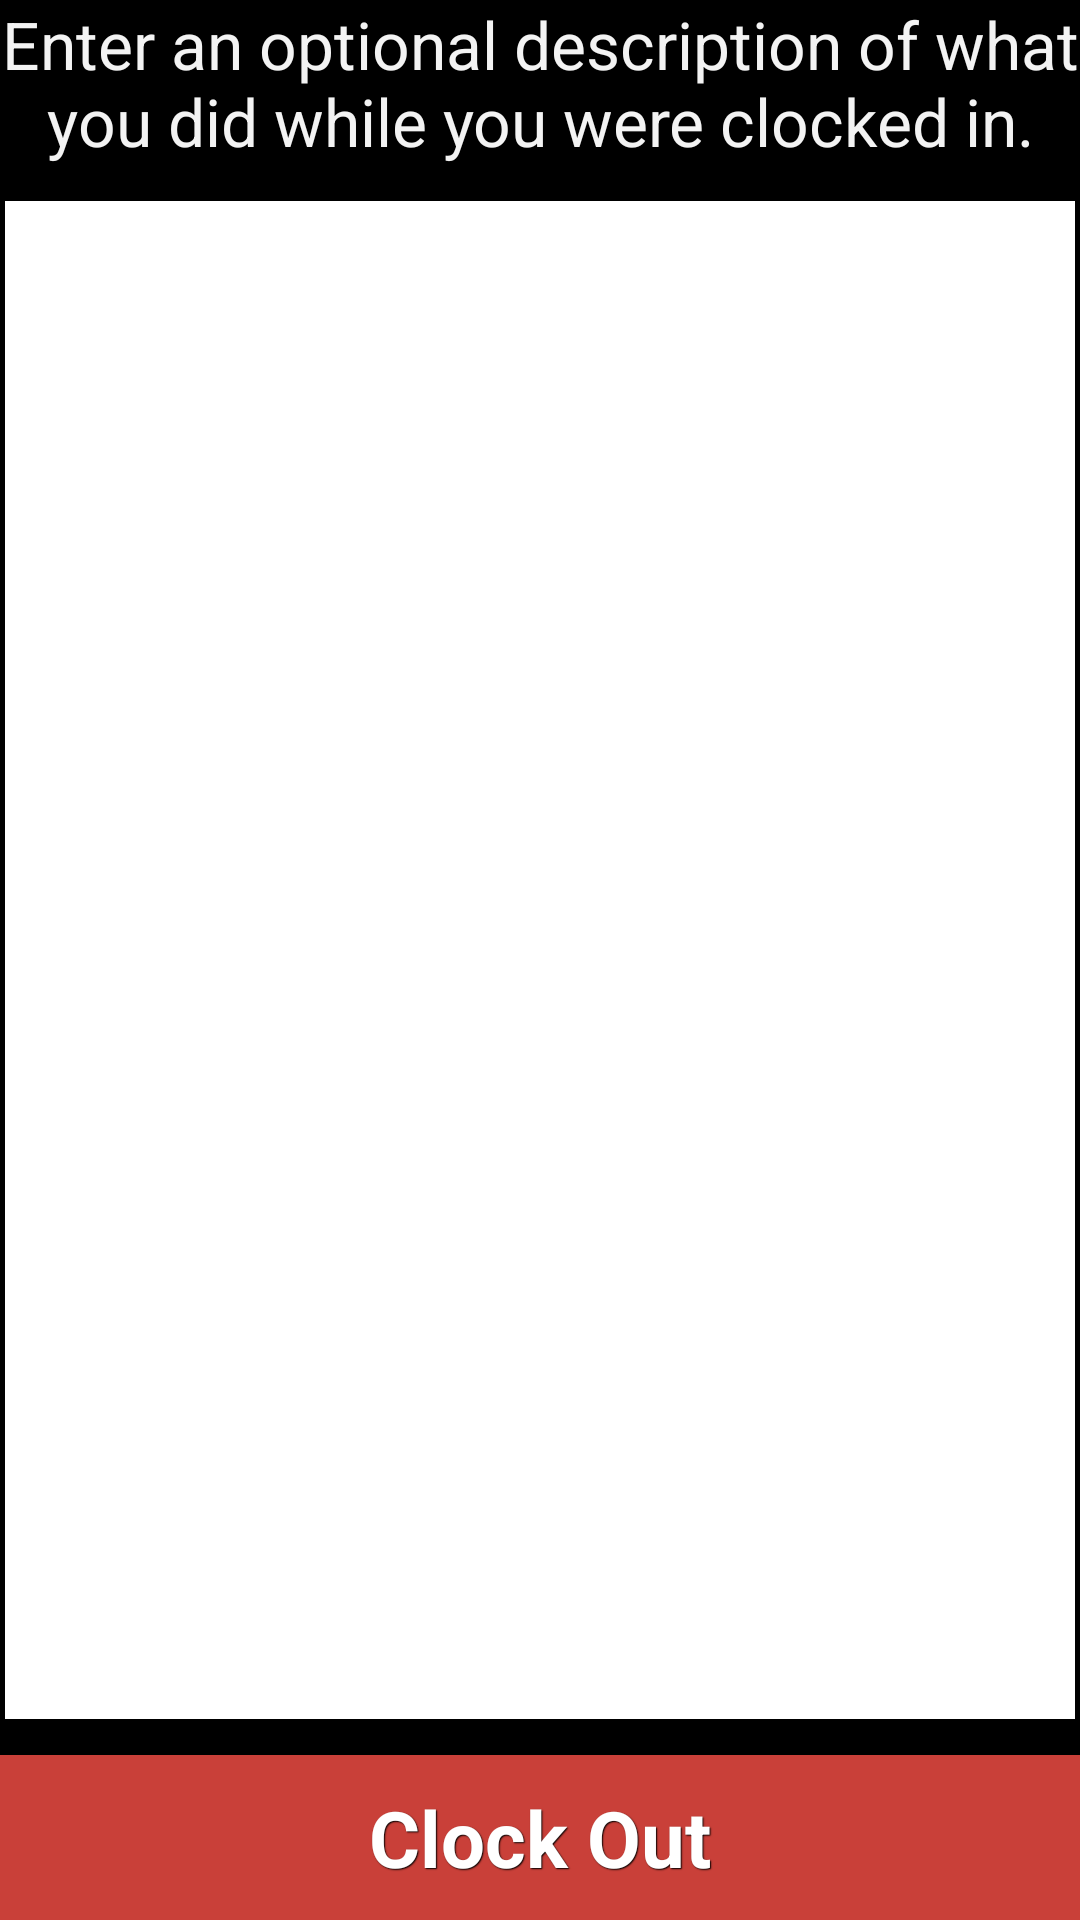

Write the Android layout XML for this screen, with the resource values it uses.
<!-- AndroidManifest.xml: application theme AppTheme -->
<!-- res/layout/activity_clock_out.xml -->
<LinearLayout xmlns:android="http://schemas.android.com/apk/res/android"
    xmlns:tools="http://schemas.android.com/tools"
    android:layout_width="match_parent"
    android:layout_height="match_parent"
    android:orientation="vertical"
    android:paddingBottom="@dimen/activity_vertical_margin"
    android:paddingLeft="@dimen/activity_horizontal_margin"
    android:paddingRight="@dimen/activity_horizontal_margin"
    android:paddingTop="@dimen/activity_vertical_margin"
    tools:context=".ClockOutActivity">

    <TextView
        android:layout_width="wrap_content"
        android:layout_height="wrap_content"
        android:layout_gravity="center_horizontal"
        android:gravity="center"
        android:text="@string/clock_out_prompt"
        android:textAppearance="?android:attr/textAppearanceLarge" />

    <EditText
        android:id="@+id/etClockOutDescription"
        android:layout_width="fill_parent"
        android:layout_height="0dp"
        android:layout_marginTop="10dp"
        android:layout_weight="1"
        android:background="@drawable/edittext_bg"
        android:gravity="top"
        android:inputType="textMultiLine|textCapSentences"
        android:textColor="#000000" />

    <Button
        style="@style/btnStyleShakespeare"
        android:layout_width="fill_parent"
        android:layout_height="wrap_content"
        android:layout_marginTop="10dp"
        android:background="#c94039"
        android:onClick="clockOutAndReturn"
        android:text="@string/clock_out"
        android:textSize="26sp" />

</LinearLayout>
<!-- resources referenced by this layout -->
<resources>
  <!-- drawable edittext_bg (drawable) -->
  <?xml version="1.0" encoding="UTF-8"?>
  <selector xmlns:android="http://schemas.android.com/apk/res/android">
  
      <item android:state_focused="true"><shape android:shape="rectangle">
              <solid android:color="#ffffff" />
  
              <stroke android:width="2dp" android:color="#3f82f2" />
  
              <padding android:bottom="12dp" android:left="12dp" android:right="12dp" android:top="12dp" />
          </shape></item>
      <item><shape android:shape="rectangle">
              <solid android:color="#ffffff" />
  
              <stroke android:width="2dp" android:color="#000000" />
  
              <padding android:bottom="12dp" android:left="12dp" android:right="12dp" android:top="12dp" />
          </shape></item>
  
  </selector>
  <string name="clock_out">Clock Out</string>
  <string name="clock_out_prompt">Enter an optional description of what you did while you were clocked in.</string>
  <style name="btnStyleShakespeare" parent="@android:style/Widget.Button">
         <item name="android:textSize">15sp</item>
         <item name="android:textStyle">bold</item>
         <item name="android:textColor">#FFFFFF</item>
         <item name="android:gravity">center</item>
         <item name="android:shadowColor">#000000</item>
         <item name="android:shadowDx">1</item>
         <item name="android:shadowDy">1</item>
         <item name="android:shadowRadius">0.6</item>
         <item name="android:background">#0066FF</item>
         <item name="android:padding">10dip</item>
      </style>
  <style name="AppTheme" parent="AppBaseTheme">
          
      </style>
  <style name="AppBaseTheme" parent="android:Theme.Holo">
          
      </style>
</resources>
